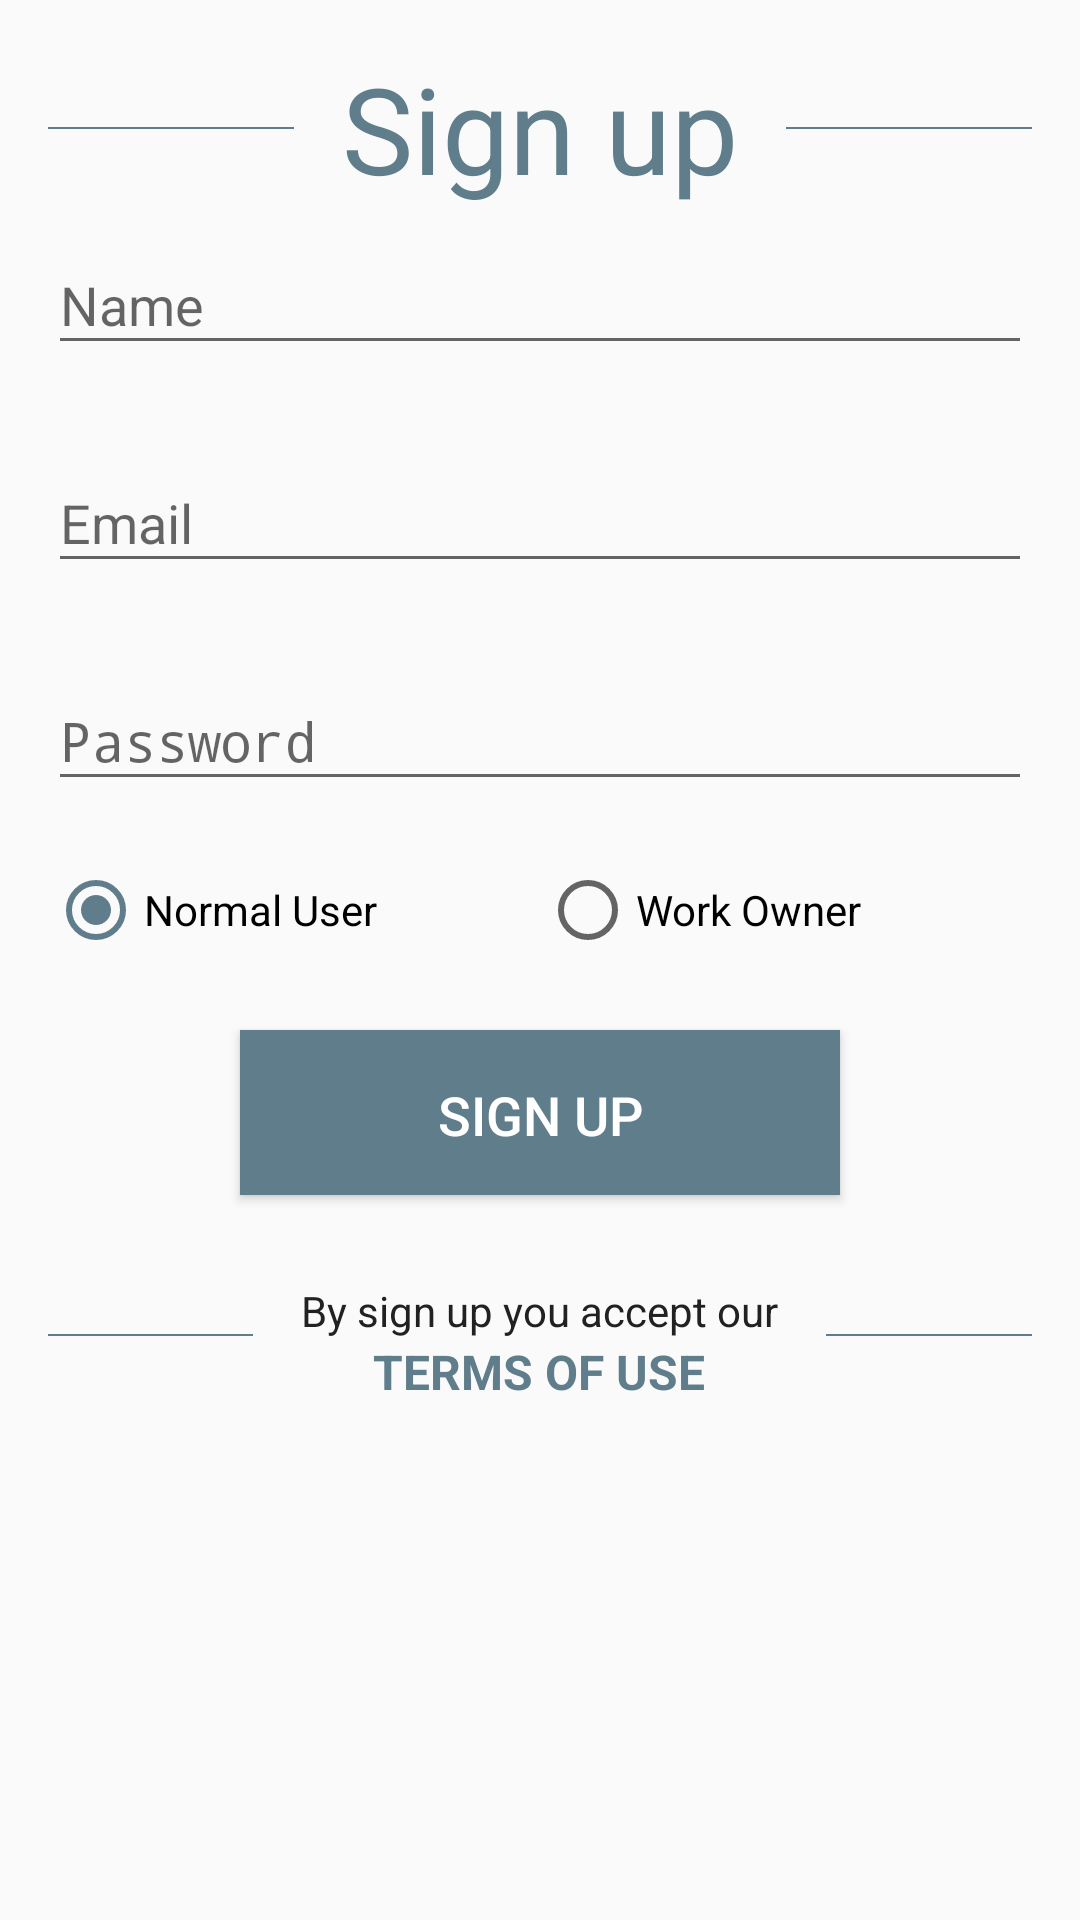

Here is an Android app screen rendered from its layout file. Give the layout XML and the strings, colors and styles it references.
<!-- AndroidManifest.xml: application theme AppTheme -->
<!-- res/layout/activity_sign_up.xml -->
<?xml version="1.0" encoding="utf-8"?>

<RelativeLayout
    xmlns:android="http://schemas.android.com/apk/res/android"
    xmlns:app="http://schemas.android.com/apk/res-auto"
    xmlns:tools="http://schemas.android.com/tools"
    android:layout_width="match_parent"
    android:layout_height="match_parent"
    tools:context="com.crazy_iter.checkjobs.SignUpActivity">

    <ScrollView
        android:layout_width="match_parent"
        android:layout_height="wrap_content">

        <LinearLayout
            android:orientation="vertical"
            android:layout_width="match_parent"
            android:layout_height="wrap_content"
            android:paddingBottom="@dimen/fab_margin">

            <LinearLayout
                android:layout_width="match_parent"
                android:layout_height="wrap_content"
                android:gravity="center"
                android:layout_marginTop="@dimen/fab_margin">

                <RelativeLayout
                    android:layout_width="0dp"
                    android:layout_height="0.5dp"
                    android:layout_weight="1"
                    android:background="@color/colorAccent"
                    android:layout_marginRight="@dimen/fab_margin"
                    android:layout_marginLeft="@dimen/fab_margin"/>

                <TextView
                    android:layout_width="wrap_content"
                    android:layout_height="wrap_content"
                    android:text="@string/sign_up"
                    android:textSize="@dimen/main_text"
                    android:textColor="@color/colorAccent"/>

                <RelativeLayout
                    android:layout_width="0dp"
                    android:layout_height="0.5dp"
                    android:layout_weight="1"
                    android:background="@color/colorAccent"
                    android:layout_marginRight="@dimen/fab_margin"
                    android:layout_marginLeft="@dimen/fab_margin"/>

            </LinearLayout>

            <LinearLayout
                android:orientation="vertical"
                android:layout_width="match_parent"
                android:layout_height="wrap_content">

                <android.support.design.widget.TextInputLayout
                    android:layout_width="match_parent"
                    android:layout_height="wrap_content"
                    app:errorEnabled="true"
                    android:id="@+id/nameTIL"
                    android:paddingLeft="@dimen/fab_margin"
                    android:paddingRight="@dimen/fab_margin">

                    <EditText
                        android:layout_width="match_parent"
                        android:layout_height="wrap_content"
                        android:hint="@string/name"
                        android:inputType="textPersonName"/>

                </android.support.design.widget.TextInputLayout>

                <android.support.design.widget.TextInputLayout
                    android:layout_width="match_parent"
                    android:layout_height="wrap_content"
                    app:errorEnabled="true"
                    android:id="@+id/emailTIL"
                    android:paddingLeft="@dimen/fab_margin"
                    android:paddingRight="@dimen/fab_margin">

                    <EditText
                        android:layout_width="match_parent"
                        android:layout_height="wrap_content"
                        android:hint="@string/email"
                        android:inputType="textEmailAddress"/>

                </android.support.design.widget.TextInputLayout>

                <android.support.design.widget.TextInputLayout
                    android:layout_width="match_parent"
                    android:layout_height="wrap_content"
                    app:errorEnabled="true"
                    android:id="@+id/passwordTIL"
                    android:paddingLeft="@dimen/fab_margin"
                    android:paddingRight="@dimen/fab_margin">

                    <EditText
                        android:layout_width="match_parent"
                        android:layout_height="wrap_content"
                        android:hint="@string/password"
                        android:inputType="textPassword"/>

                </android.support.design.widget.TextInputLayout>

                <RadioGroup
                    android:id="@+id/accountTypeRG"
                    android:orientation="horizontal"
                    android:layout_width="match_parent"
                    android:layout_height="wrap_content"
                    android:paddingLeft="@dimen/fab_margin"
                    android:paddingRight="@dimen/fab_margin">

                    <RadioButton
                        android:id="@+id/normalUserRB"
                        android:layout_width="0dp"
                        android:layout_weight="1"
                        android:layout_height="wrap_content"
                        android:text="@string/normal_user"
                        android:checked="true"/>

                    <RadioButton
                        android:id="@+id/workOwnerRB"
                        android:layout_width="0dp"
                        android:layout_weight="1"
                        android:layout_height="wrap_content"
                        android:text="@string/work_owner"/>

                </RadioGroup>

            </LinearLayout>

            <LinearLayout
                android:layout_width="match_parent"
                android:layout_height="wrap_content"
                android:gravity="center"
                android:layout_marginTop="@dimen/fab_margin"
                android:layout_marginBottom="@dimen/fab_margin">

                <Button
                    android:id="@+id/signUpBtn"
                    android:layout_width="200dp"
                    android:layout_height="55dp"
                    android:text="@string/sign_up"
                    android:textColor="@color/white"
                    android:textSize="@dimen/subtitle_text_size"
                    android:padding="@dimen/fab_margin"
                    android:background="@color/colorAccent"
                    android:layout_margin="@dimen/margin_items"/>

            </LinearLayout>

            <LinearLayout
                android:layout_width="match_parent"
                android:layout_height="wrap_content"
                android:gravity="center">

                <RelativeLayout
                    android:layout_width="0dp"
                    android:layout_height="0.5dp"
                    android:layout_weight="1"
                    android:background="@color/colorAccent"
                    android:layout_marginRight="@dimen/fab_margin"
                    android:layout_marginLeft="@dimen/fab_margin"/>

                <LinearLayout
                    android:orientation="vertical"
                    android:layout_width="wrap_content"
                    android:layout_height="wrap_content">

                    <TextView
                        android:layout_marginTop="@dimen/padding_items"
                        android:textAlignment="center"
                        android:layout_width="match_parent"
                        android:layout_height="wrap_content"
                        android:text="@string/by_sign_up_you_accept_our"
                        android:textColor="@color/primaryText"/>

                    <TextView
                        android:textAlignment="center"
                        android:layout_width="match_parent"
                        android:layout_height="wrap_content"
                        android:text="@string/terms_of_use"
                        android:textAllCaps="true"
                        android:textStyle="bold"
                        android:textSize="@dimen/fab_margin"
                        android:textColor="@color/colorAccent"
                        android:onClick="toTerms" />

                </LinearLayout>

                <RelativeLayout
                    android:layout_width="0dp"
                    android:layout_height="0.5dp"
                    android:layout_weight="1"
                    android:background="@color/colorAccent"
                    android:layout_marginRight="@dimen/fab_margin"
                    android:layout_marginLeft="@dimen/fab_margin"/>

            </LinearLayout>

        </LinearLayout>

    </ScrollView>

    <RelativeLayout
        android:id="@+id/loadingSignUpRL"
        android:layout_width="match_parent"
        android:layout_height="match_parent" />

</RelativeLayout>
<!-- resources referenced by this layout -->
<resources>
  <color name="colorAccent">#607D8B</color>
  <color name="primaryText">#212121</color>
  <color name="white">#FFFFFF</color>
  <dimen name="fab_margin">16dp</dimen>
  <dimen name="main_text">40dp</dimen>
  <dimen name="margin_items">8dp</dimen>
  <dimen name="padding_items">5dp</dimen>
  <dimen name="subtitle_text_size">18dp</dimen>
  <string name="by_sign_up_you_accept_our">By sign up you accept our</string>
  <string name="email">Email</string>
  <string name="name">Name</string>
  <string name="normal_user">Normal User</string>
  <string name="password">Password</string>
  <string name="sign_up">Sign up</string>
  <string name="terms_of_use">Terms of use</string>
  <string name="work_owner">Work Owner</string>
  <style name="AppTheme" parent="Theme.AppCompat.Light.DarkActionBar">
          
          <item name="colorPrimary">@color/colorPrimary</item>
          <item name="colorPrimaryDark">@color/colorPrimaryDark</item>
          <item name="colorAccent">@color/colorAccent</item>
  
      </style>
  <color name="colorPrimary">#0097a7</color>
  <color name="colorPrimaryDark">#00838f</color>
</resources>
